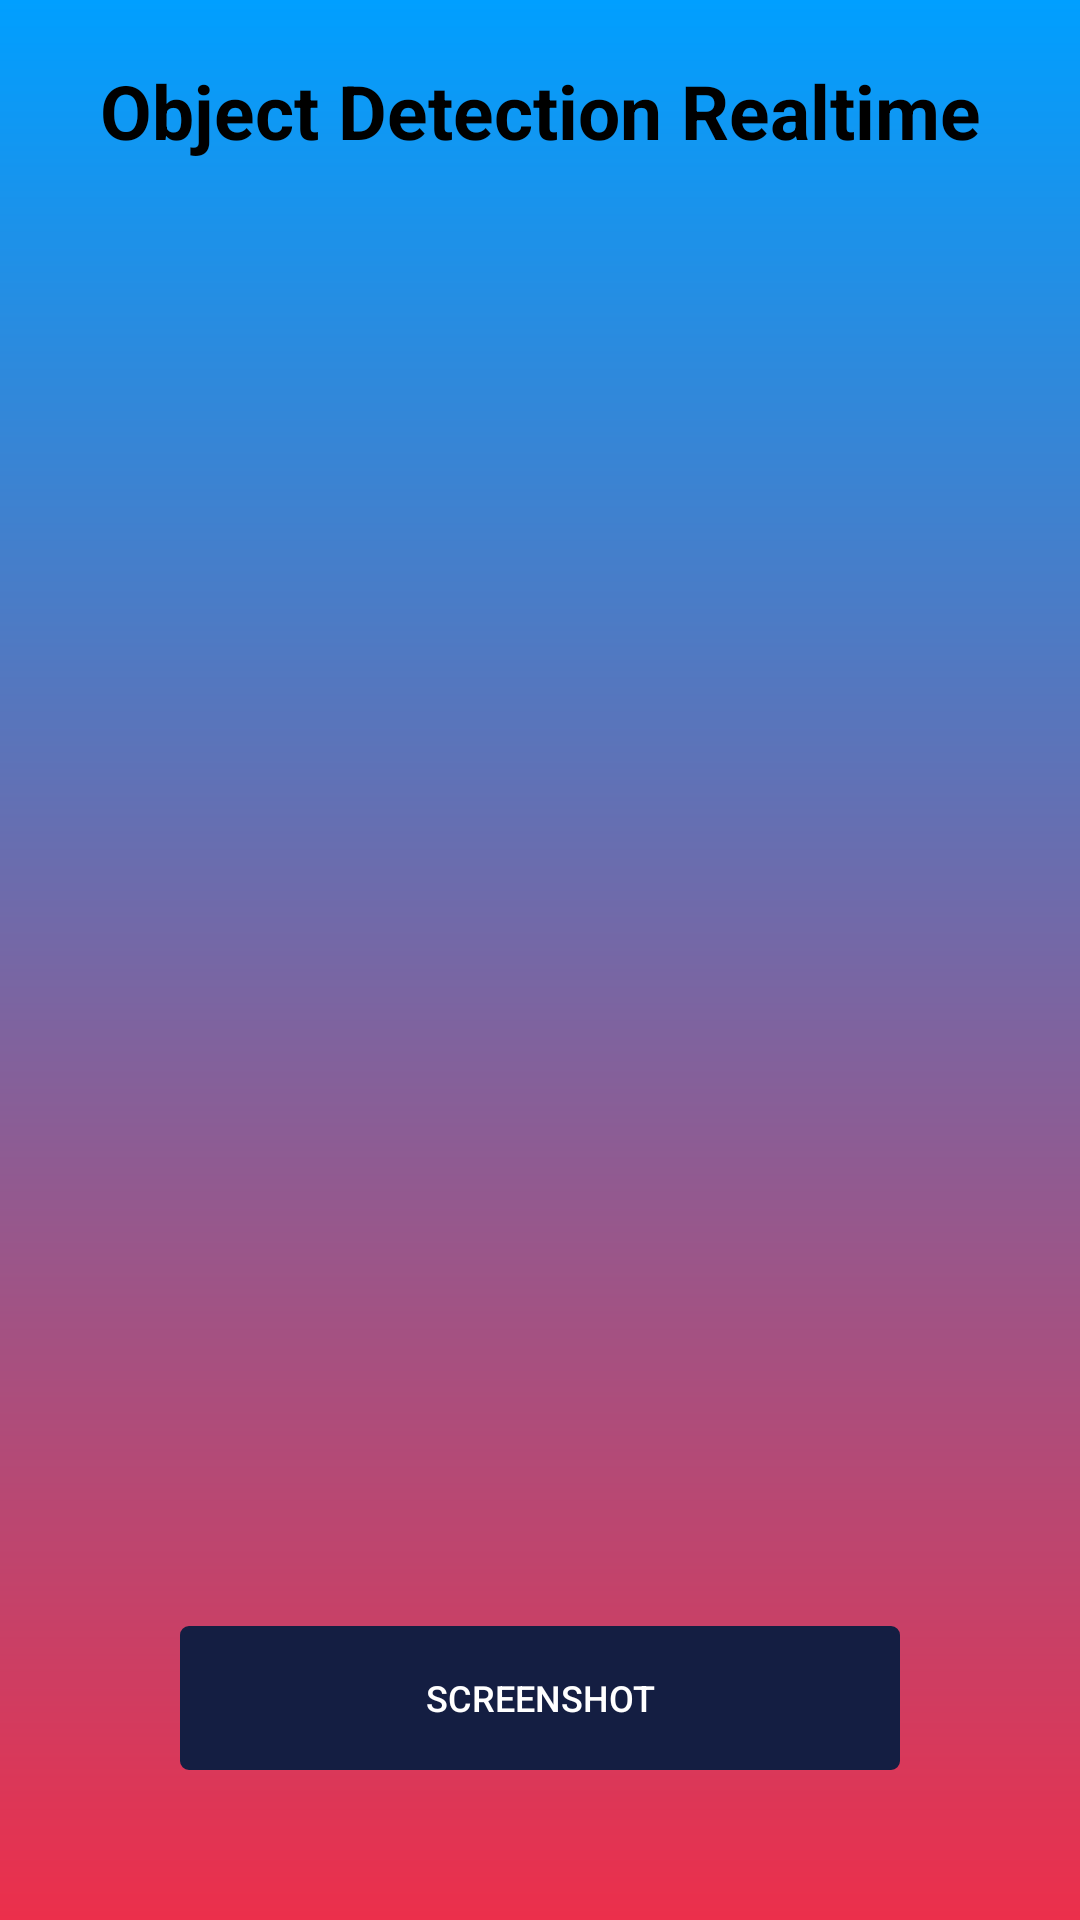

Here is an Android app screen rendered from its layout file. Give the layout XML and the strings, colors and styles it references.
<!-- AndroidManifest.xml: application theme Theme.ObjectDetection -->
<!-- res/layout/activity_realtime_detection.xml -->
<RelativeLayout
    android:id="@+id/relativeBg"
    xmlns:android="http://schemas.android.com/apk/res/android"
    xmlns:app="http://schemas.android.com/apk/res-auto"
    xmlns:tools="http://schemas.android.com/tools"
    android:layout_width="match_parent"
    android:layout_height="match_parent"
    android:background="@drawable/bg_splash_color"
    tools:context=".features.realtimedetection.RealtimeDetection">

    <TextView
        android:padding="20dp"
        android:id="@+id/tvTitle"
        android:layout_width="match_parent"
        android:layout_height="wrap_content"
        android:text="Object Detection Realtime"
        android:layout_alignParentTop="true"
        android:gravity="center"
        android:textColor="@color/black"
        android:textSize="25sp"
        android:textStyle="bold"
        android:shadowDx="@integer/material_motion_duration_long_2"
        />

    <TextureView
        android:layout_marginLeft="50dp"
        android:layout_marginTop="30dp"
        android:id="@+id/textureView"
        android:layout_width="match_parent"
        android:layout_height="match_parent"
        android:layout_below="@id/tvTitle"
        android:layout_centerInParent="true"
        android:layout_marginBottom="150dp"/>

    <ImageView
        android:id="@+id/imageView"
        android:layout_width="match_parent"
        android:layout_height="match_parent"
        android:layout_below="@id/tvTitle"
        android:layout_centerInParent="true"
        android:layout_marginBottom="150dp"/>

    <Button
        android:layout_marginBottom="50dp"
        android:id="@+id/btnScreenshot"
        android:layout_alignParentBottom="true"
        android:layout_width="match_parent"
        android:layout_height="wrap_content"
        android:layout_marginRight="60dp"
        android:layout_marginLeft="60dp"
        android:text="Screenshot"
        android:background="@drawable/bg_btn"
        android:textColor="@color/white"
        android:textSize="12sp"/>

</RelativeLayout>
<!-- resources referenced by this layout -->
<resources>
  <color name="black">#FF000000</color>
  <color name="white">#FFFFFFFF</color>
  <!-- drawable bg_btn (drawable-v24) -->
  <?xml version="1.0" encoding="utf-8"?>
  <shape xmlns:android="http://schemas.android.com/apk/res/android"
      android:shape="rectangle" android:tint="#141E42">
      <corners android:radius="2dp"/>
      <stroke android:width="2dp"/>
  </shape>
  <!-- drawable bg_splash_color (drawable) -->
  <shape xmlns:android="http://schemas.android.com/apk/res/android">
      <gradient
          android:startColor="#EC2F4B"
          android:endColor="#009FFF"
          android:angle="90"/>
  </shape>
  <style name="Theme.ObjectDetection" parent="Theme.AppCompat.Light.NoActionBar">
          
          <item name="colorPrimary">@color/purple_500</item>
          <item name="colorPrimaryVariant">@color/purple_700</item>
          <item name="colorOnPrimary">@color/white</item>
          
          <item name="colorSecondary">@color/teal_200</item>
          <item name="colorSecondaryVariant">@color/teal_700</item>
          <item name="colorOnSecondary">@color/black</item>
          
          <item name="android:statusBarColor">?attr/colorPrimaryVariant</item>
          
      </style>
  <color name="purple_500">#FF6200EE</color>
  <color name="purple_700">#FF3700B3</color>
  <color name="teal_200">#FF03DAC5</color>
  <color name="teal_700">#FF018786</color>
</resources>
